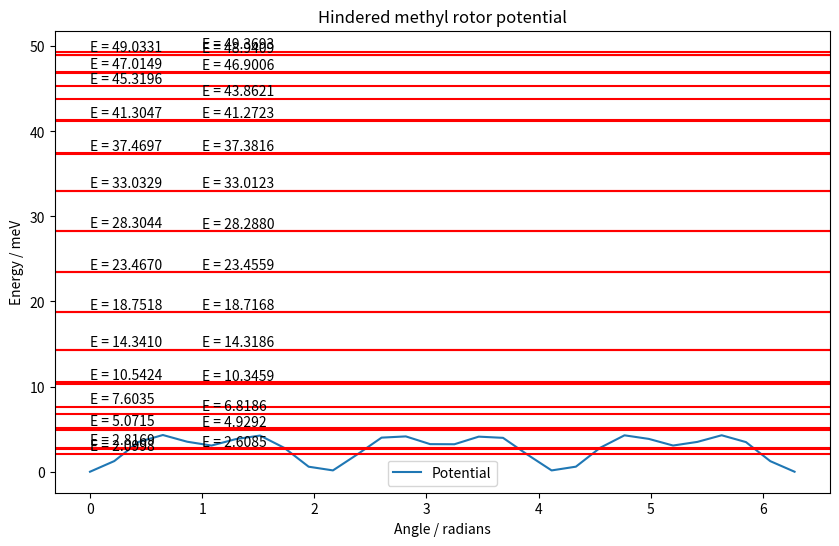
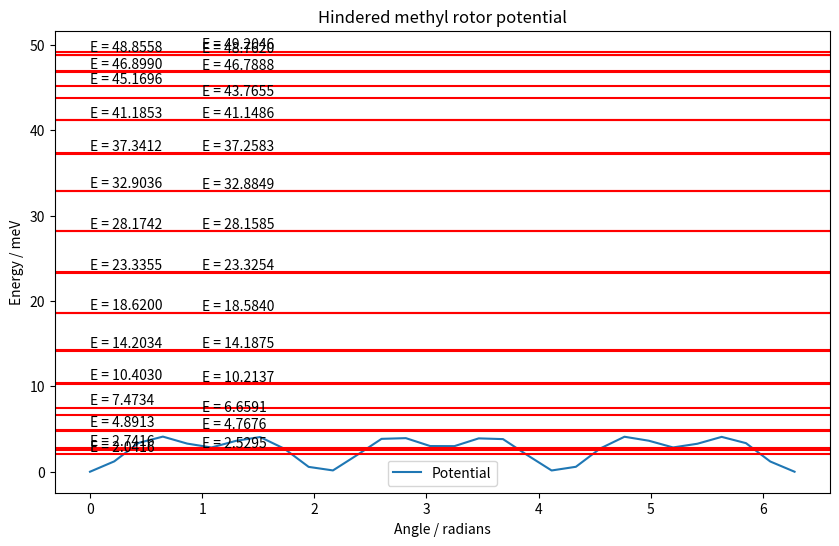
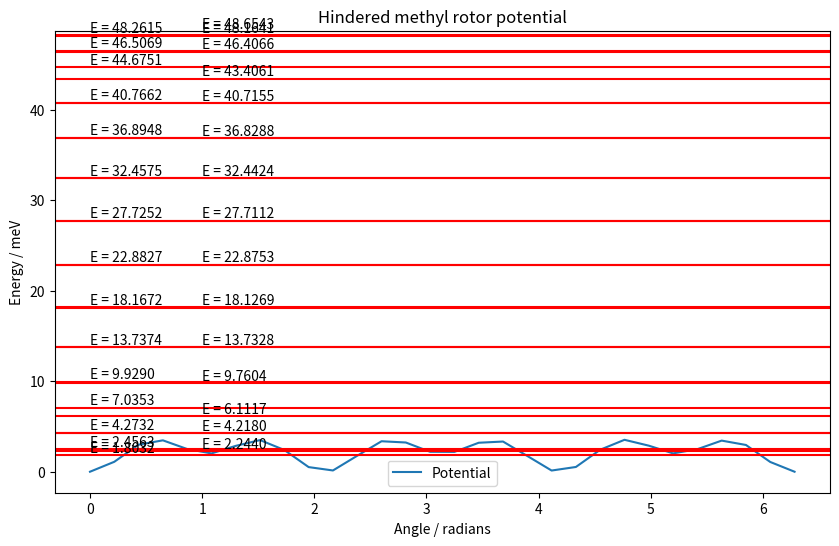
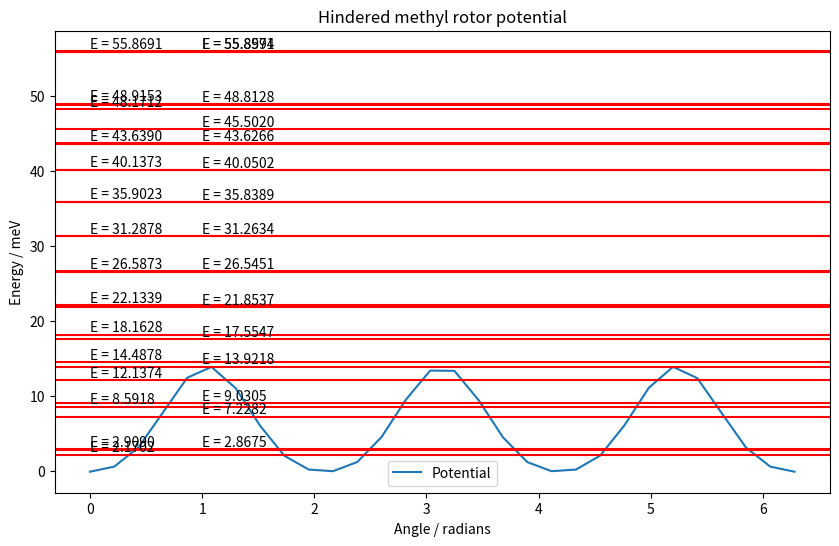
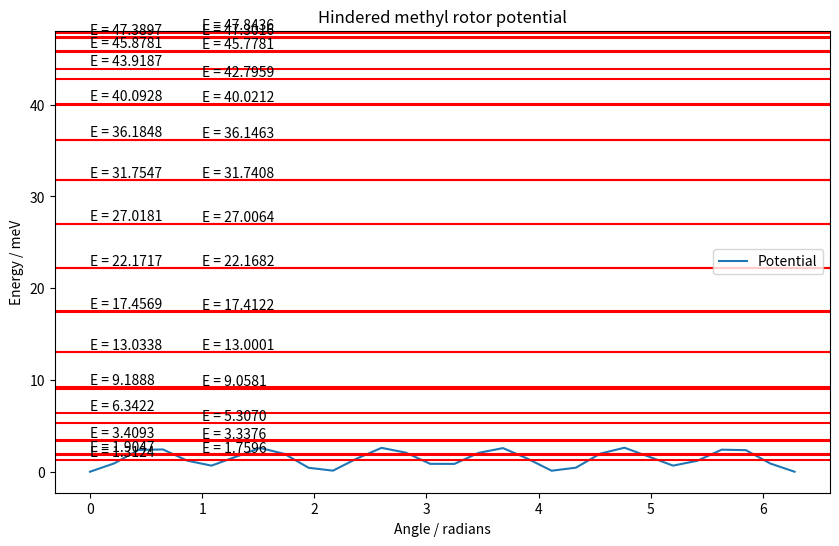

Write the Python code that produced these figures, in order.
import numpy as np
from scipy.sparse import diags
from scipy.sparse.linalg import eigsh
import matplotlib.pyplot as plt
import os
import time
from sympy import *


# Potential energy function
def V(x, C):
    return C[0] + C[1] * np.sin(3*x) + C[2] * np.cos(3*x) + C[3] * np.sin(6*x) + C[4] * np.cos(6*x)


# potential constants from titov2023
constants_1 = [
    [2.7860, 0.0130,-1.5284,-0.0037,-1.2791],
    [2.6507, 0.0158,-1.4111,-0.0007,-1.2547],
    [2.1852, 0.0164,-1.0017, 0.0003,-1.2061],
    [5.9109, 0.0258,-7.0152,-0.0168, 1.0213],
    [1.4526, 0.0134,-0.3196, 0.0005,-1.1461]
    ]
constants_2 = [
    [2.7860, 0.0130,-1.5284,-0.0037,-1.2791],
    [3.0720, 0.0166,-1.8427,-0.0029,-1.2515],
    [2.7770, 0.0100, 1.7292,-0.0131,-0.9675],
    [5.4923,-0.0071,-6.4753,-0.0067, 0.9119],
    [3.2497, 0.0088, 2.3223,-0.0069,-0.8778],
    [4.4449, 0.0091, 4.8613,-0.0138, 0.5910]
    ]
constants = constants_1


# Inertia: B=1/2I
m = 1.00784  # H
r = 0.6  # APROX... NEEDS TO BE CHANGED
B = 1.0 / 2 * 3*(m * r**2)
# Grid
N = 30
x = np.linspace(0, 2*np.pi, N)
dx = x[1] - x[0]


# Hamiltonian built by finite difference method, with periodic B.C.
#          [  2 -1  0  0  1 ]           [ V(0)                ]
#          [ -1  2 -1  0  0 ]           [    V(1)             ]
# H = -B * [  0 -1  2 -1  0 ] / dx**2 + [        V(2)         ]
#          [  0  0 -1  2 -1 ]           [            V(3)     ]
#          [  1  0  0 -1  2 ]           [                V(4) ]
finite_difference_matrix = Matrix(N, N, lambda i, j: 1 if abs(i-j) == 1 else -2 if i == j else 1 if abs(i-j) == N-1 else 0)
#print(finite_difference_matrix)


time_start = time.time()

energies = []
for C in constants:
    # Potential energy vector
    U_list = []
    for angle in x:
        U_list.append(V(angle, C))
    U = Matrix(N, N, lambda i, j: U_list[i] if i == j else 0)
    # Solve Hamiltoninan eigenvalues and eigenvectors
    H = -B * finite_difference_matrix / dx**2 + U
    eigenvalues = H.eigenvals()
    eigenvalues_list = list(eigenvalues)
    eigenvalues_sorted = sorted(eigenvalues_list)
    print('Eigenvalues:')
    print(eigenvalues_sorted)
    energies.append(eigenvalues_sorted)

time_end = time.time() - time_start
print(f'Computation time: {time_end:.2f} seconds')


# Plot potential energy and energy eigenvalues
for C, eigenvalues in zip(constants, energies):
    # Plot potential energy
    plt.figure(figsize=(10, 6))
    plt.plot(x, V(x, C), label='Potential')
    plt.xlabel('Angle / radians')
    plt.ylabel('Energy / meV')
    plt.title('Hindered methyl rotor potential')
    # Plot energy eigenvalues
    for i in range(len(eigenvalues)):
        plt.axhline(y=eigenvalues[i], color='r', linestyle='-')
        plt.text(i%2, eigenvalues[i], f'E = {eigenvalues[i]:.4f}', va='bottom')
    plt.legend()
    plt.show()
